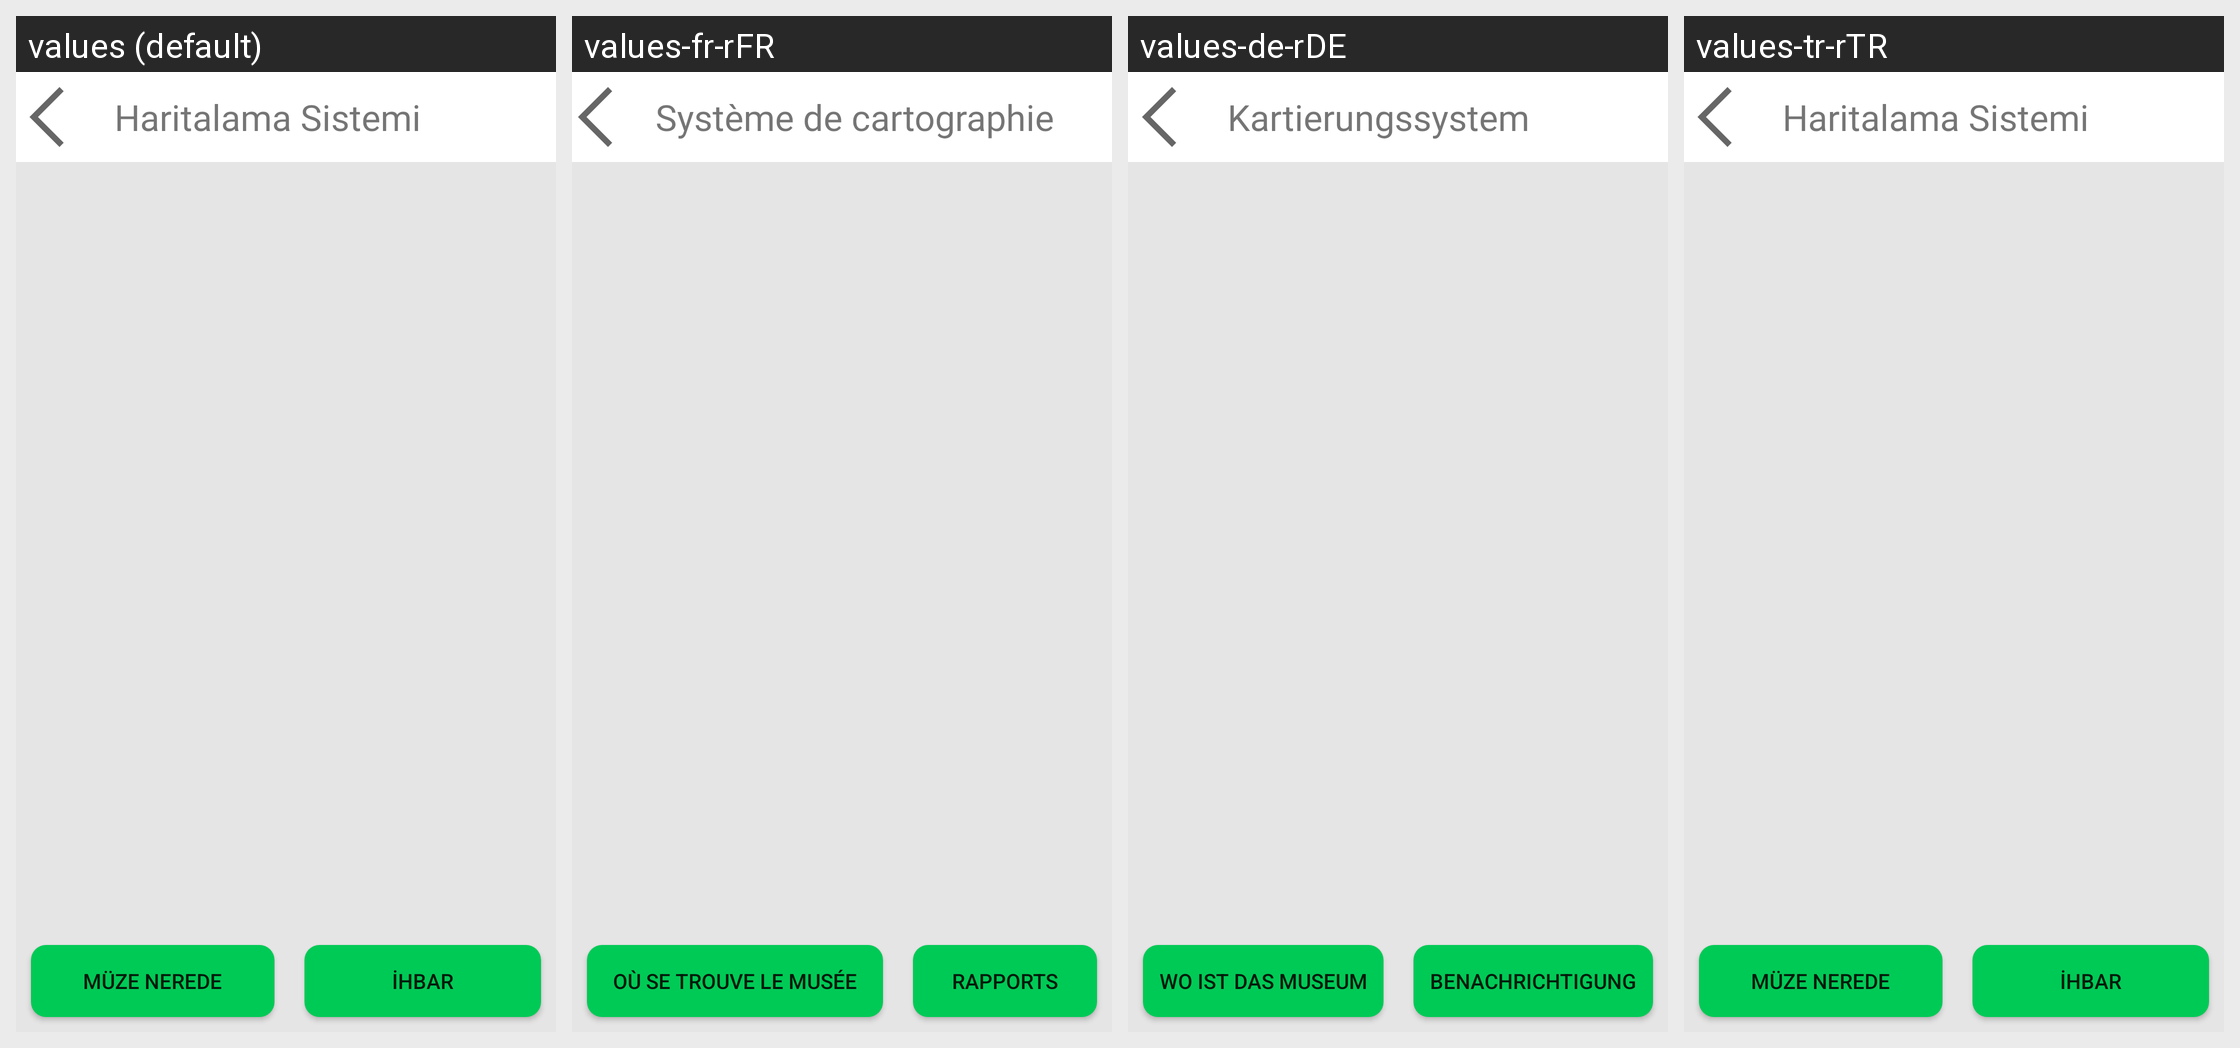

The same Android screen rendered under several of its app's locales, left to right. List the strings drawn on it with the default value and each locale's translation.
Android screen res/layout/fragment_harita_sistemi.xml rendered under 4 locales, left to right: values (default), values-fr-rFR, values-de-rDE, values-tr-rTR. Device: Nexus 5 (rendered at 1080×1920; each locale shown at half size, 540×960, under a caption strip naming it); theme Theme.Aytar.
Other locales in the repository, not shown: values-en-rUS.
Strings drawn on this screen, with the default value and each locale's value (text and hints the layout hard-codes, and strings that could not be matched under every locale, appear in the picture but are not listed):

baslik34
  values: Haritalama Sistemi
  values-fr-rFR: Système de cartographie
  values-de-rDE: Kartierungssystem
  values-tr-rTR: Haritalama Sistemi

baslik35
  values: Müze Nerede
  values-fr-rFR: Où se trouve le musée
  values-de-rDE: Wo ist das Museum
  values-tr-rTR: Müze Nerede

baslik36
  values: İhbar
  values-fr-rFR: Rapports
  values-de-rDE: Benachrichtigung
  values-tr-rTR: İhbar
